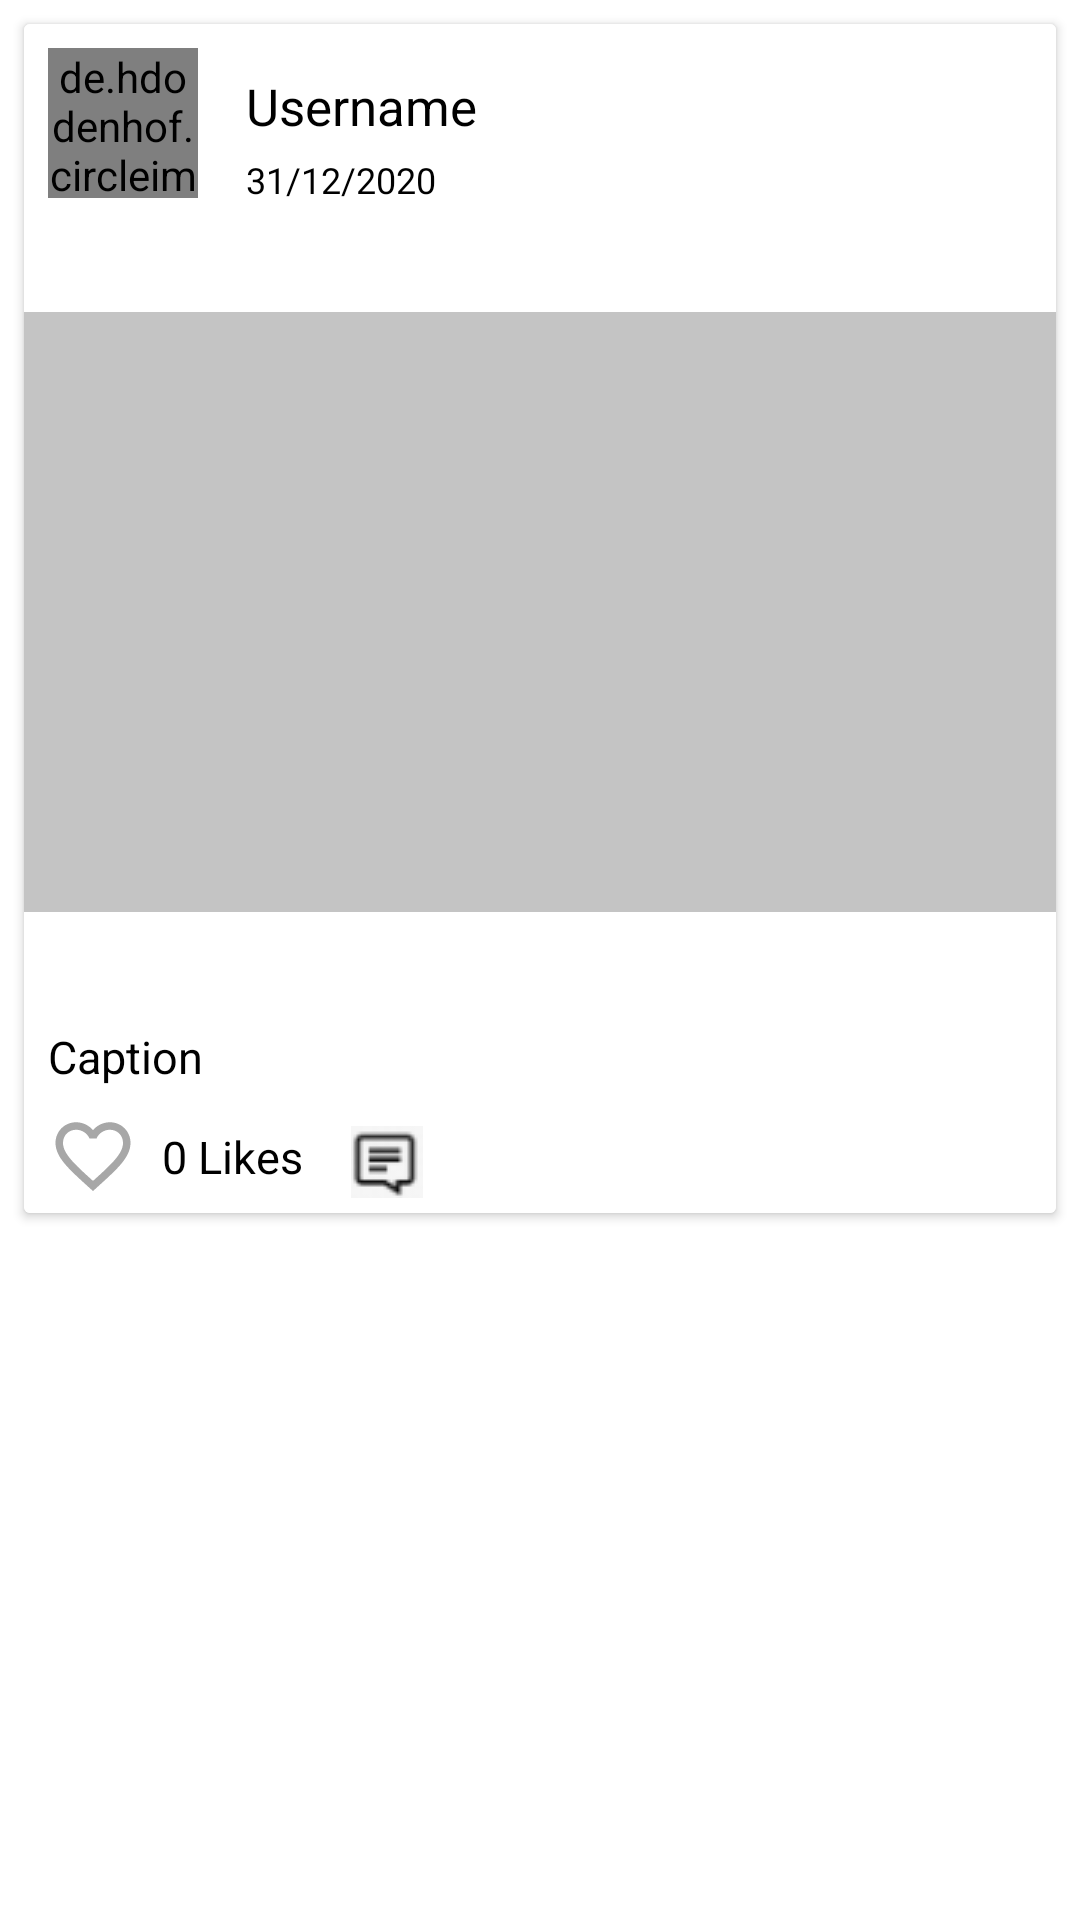

Reconstruct the res/layout file that produces this screen, plus the resources it refers to.
<!-- AndroidManifest.xml: application theme AppTheme -->
<!-- res/layout/each_post.xml -->
<?xml version="1.0" encoding="utf-8"?>
<androidx.constraintlayout.widget.ConstraintLayout xmlns:android="http://schemas.android.com/apk/res/android"
    xmlns:app="http://schemas.android.com/apk/res-auto"
    xmlns:tools="http://schemas.android.com/tools"
    android:layout_width="match_parent"
    android:layout_height="wrap_content"
    android:background="@color/white">

    <androidx.cardview.widget.CardView
        android:layout_width="match_parent"
        android:layout_height="wrap_content"
        android:layout_marginStart="8dp"
        android:layout_marginTop="8dp"
        android:layout_marginEnd="8dp"
        android:background="@color/white"
        app:layout_constraintEnd_toEndOf="parent"
        app:layout_constraintStart_toStartOf="parent"
        app:layout_constraintTop_toTopOf="parent">

        <androidx.constraintlayout.widget.ConstraintLayout
            android:layout_width="match_parent"
            android:layout_height="match_parent"
            android:background="@color/white">

            <de.hdodenhof.circleimageview.CircleImageView
                android:id="@+id/profile_pic"
                android:layout_width="50dp"
                android:layout_height="50dp"
                android:layout_marginStart="8dp"
                android:layout_marginTop="8dp"
                android:src="@drawable/elcipse"
                app:layout_constraintStart_toStartOf="parent"
                app:layout_constraintTop_toTopOf="parent" />

            <TextView
                android:id="@+id/username_tv"
                android:layout_width="wrap_content"
                android:layout_height="wrap_content"
                android:layout_marginStart="16dp"
                android:layout_marginTop="16dp"
                android:text="Username"
                android:textColor="@color/black"
                android:textSize="17sp"
                app:layout_constraintStart_toEndOf="@+id/profile_pic"
                app:layout_constraintTop_toTopOf="parent" />

            <TextView
                android:id="@+id/date_tv"
                android:layout_width="wrap_content"
                android:layout_height="wrap_content"
                android:layout_marginStart="16dp"
                android:layout_marginTop="5dp"
                android:text="31/12/2020"
                android:textColor="@color/black"
                android:textSize="12sp"
                app:layout_constraintStart_toEndOf="@+id/profile_pic"
                app:layout_constraintTop_toBottomOf="@+id/username_tv" />

            <ImageView
                android:id="@+id/user_post"
                android:layout_width="0dp"
                android:layout_height="260dp"
                android:layout_marginTop="8dp"
                app:layout_constraintEnd_toEndOf="parent"
                app:layout_constraintHorizontal_bias="0.5"
                app:layout_constraintStart_toStartOf="parent"
                app:layout_constraintTop_toBottomOf="@+id/profile_pic"
                app:srcCompat="@drawable/rectangle" />

            <TextView
                android:id="@+id/caption_tv"
                android:layout_width="wrap_content"
                android:layout_height="wrap_content"
                android:layout_marginStart="8dp"
                android:layout_marginTop="8dp"
                android:text="Caption"
                android:textColor="@color/black"
                android:textSize="15sp"
                app:layout_constraintStart_toStartOf="parent"
                app:layout_constraintTop_toBottomOf="@+id/user_post" />

            <ImageView
                android:id="@+id/like_btn"
                android:layout_width="30dp"
                android:layout_height="30dp"
                android:layout_marginStart="8dp"
                android:layout_marginTop="8dp"
                app:layout_constraintStart_toStartOf="parent"
                app:layout_constraintTop_toBottomOf="@+id/caption_tv"
                app:srcCompat="@drawable/before_liked" />

            <TextView
                android:id="@+id/like_count_tv"
                android:layout_width="wrap_content"
                android:layout_height="wrap_content"
                android:layout_marginStart="8dp"
                android:layout_marginTop="5dp"
                android:text="0 Likes"
                android:textColor="@color/black"
                android:textSize="15sp"
                app:layout_constraintStart_toEndOf="@+id/like_btn"
                app:layout_constraintTop_toTopOf="@+id/like_btn" />

            <ImageView
                android:id="@+id/comments_post"
                android:layout_width="wrap_content"
                android:layout_height="wrap_content"
                android:layout_marginStart="16dp"
                android:layout_marginBottom="5dp"
                app:layout_constraintBottom_toBottomOf="parent"
                app:layout_constraintStart_toEndOf="@+id/like_count_tv"
                app:layout_constraintTop_toTopOf="@+id/like_count_tv"
                app:srcCompat="@drawable/comments" />

            <ImageButton
                android:id="@+id/delete_btn"
                android:layout_width="wrap_content"
                android:layout_height="wrap_content"
                android:layout_marginTop="16dp"
                android:layout_marginEnd="16dp"
                android:background="@color/white"
                android:visibility="invisible"
                android:clickable="false"
                app:layout_constraintEnd_toEndOf="parent"
                app:layout_constraintTop_toTopOf="parent"
                app:srcCompat="@drawable/ic_baseline_delete_24" />


        </androidx.constraintlayout.widget.ConstraintLayout>

    </androidx.cardview.widget.CardView>

</androidx.constraintlayout.widget.ConstraintLayout>
<!-- resources referenced by this layout -->
<resources>
  <color name="black">#FF000000</color>
  <color name="white">#FFFFFFFF</color>
  <!-- drawable before_liked (drawable) -->
  <vector android:height="24dp" android:tint="#A7A7A7"
      android:viewportHeight="24" android:viewportWidth="24"
      android:width="24dp" xmlns:android="http://schemas.android.com/apk/res/android">
      <path android:fillColor="@android:color/white" android:pathData="M16.5,3c-1.74,0 -3.41,0.81 -4.5,2.09C10.91,3.81 9.24,3 7.5,3 4.42,3 2,5.42 2,8.5c0,3.78 3.4,6.86 8.55,11.54L12,21.35l1.45,-1.32C18.6,15.36 22,12.28 22,8.5 22,5.42 19.58,3 16.5,3zM12.1,18.55l-0.1,0.1 -0.1,-0.1C7.14,14.24 4,11.39 4,8.5 4,6.5 5.5,5 7.5,5c1.54,0 3.04,0.99 3.57,2.36h1.87C13.46,5.99 14.96,5 16.5,5c2,0 3.5,1.5 3.5,3.5 0,2.89 -3.14,5.74 -7.9,10.05z"/>
  </vector>
  <!-- drawable comments: png bitmap (drawable, 867 bytes) -->
  <!-- drawable elcipse: png bitmap (drawable, 1022 bytes) -->
  <!-- drawable ic_baseline_delete_24 (drawable) -->
  <vector android:height="24dp" android:tint="#A7A7A7"
      android:viewportHeight="24" android:viewportWidth="24"
      android:width="24dp" xmlns:android="http://schemas.android.com/apk/res/android">
      <path android:fillColor="@android:color/white" android:pathData="M6,19c0,1.1 0.9,2 2,2h8c1.1,0 2,-0.9 2,-2V7H6v12zM19,4h-3.5l-1,-1h-5l-1,1H5v2h14V4z"/>
  </vector>
  <!-- drawable rectangle: png bitmap (drawable, 1870 bytes) -->
  <style name="AppTheme" parent="Theme.MaterialComponents.DayNight.NoActionBar">
          
          <item name="colorPrimary">@color/purple_500</item>
          <item name="colorPrimaryVariant">@color/purple_700</item>
          <item name="colorOnPrimary">@color/white</item>
          
          <item name="colorSecondary">@color/teal_200</item>
          <item name="colorSecondaryVariant">@color/teal_700</item>
          <item name="colorOnSecondary">@color/black</item>
  
          
          <item name="android:statusBarColor" tools:targetApi="l">?attr/colorPrimaryVariant</item>
          
      </style>
  <color name="purple_500">#FF6200EE</color>
  <color name="purple_700">#FF3700B3</color>
  <color name="teal_200">#FF03DAC5</color>
  <color name="teal_700">#FF018786</color>
</resources>
